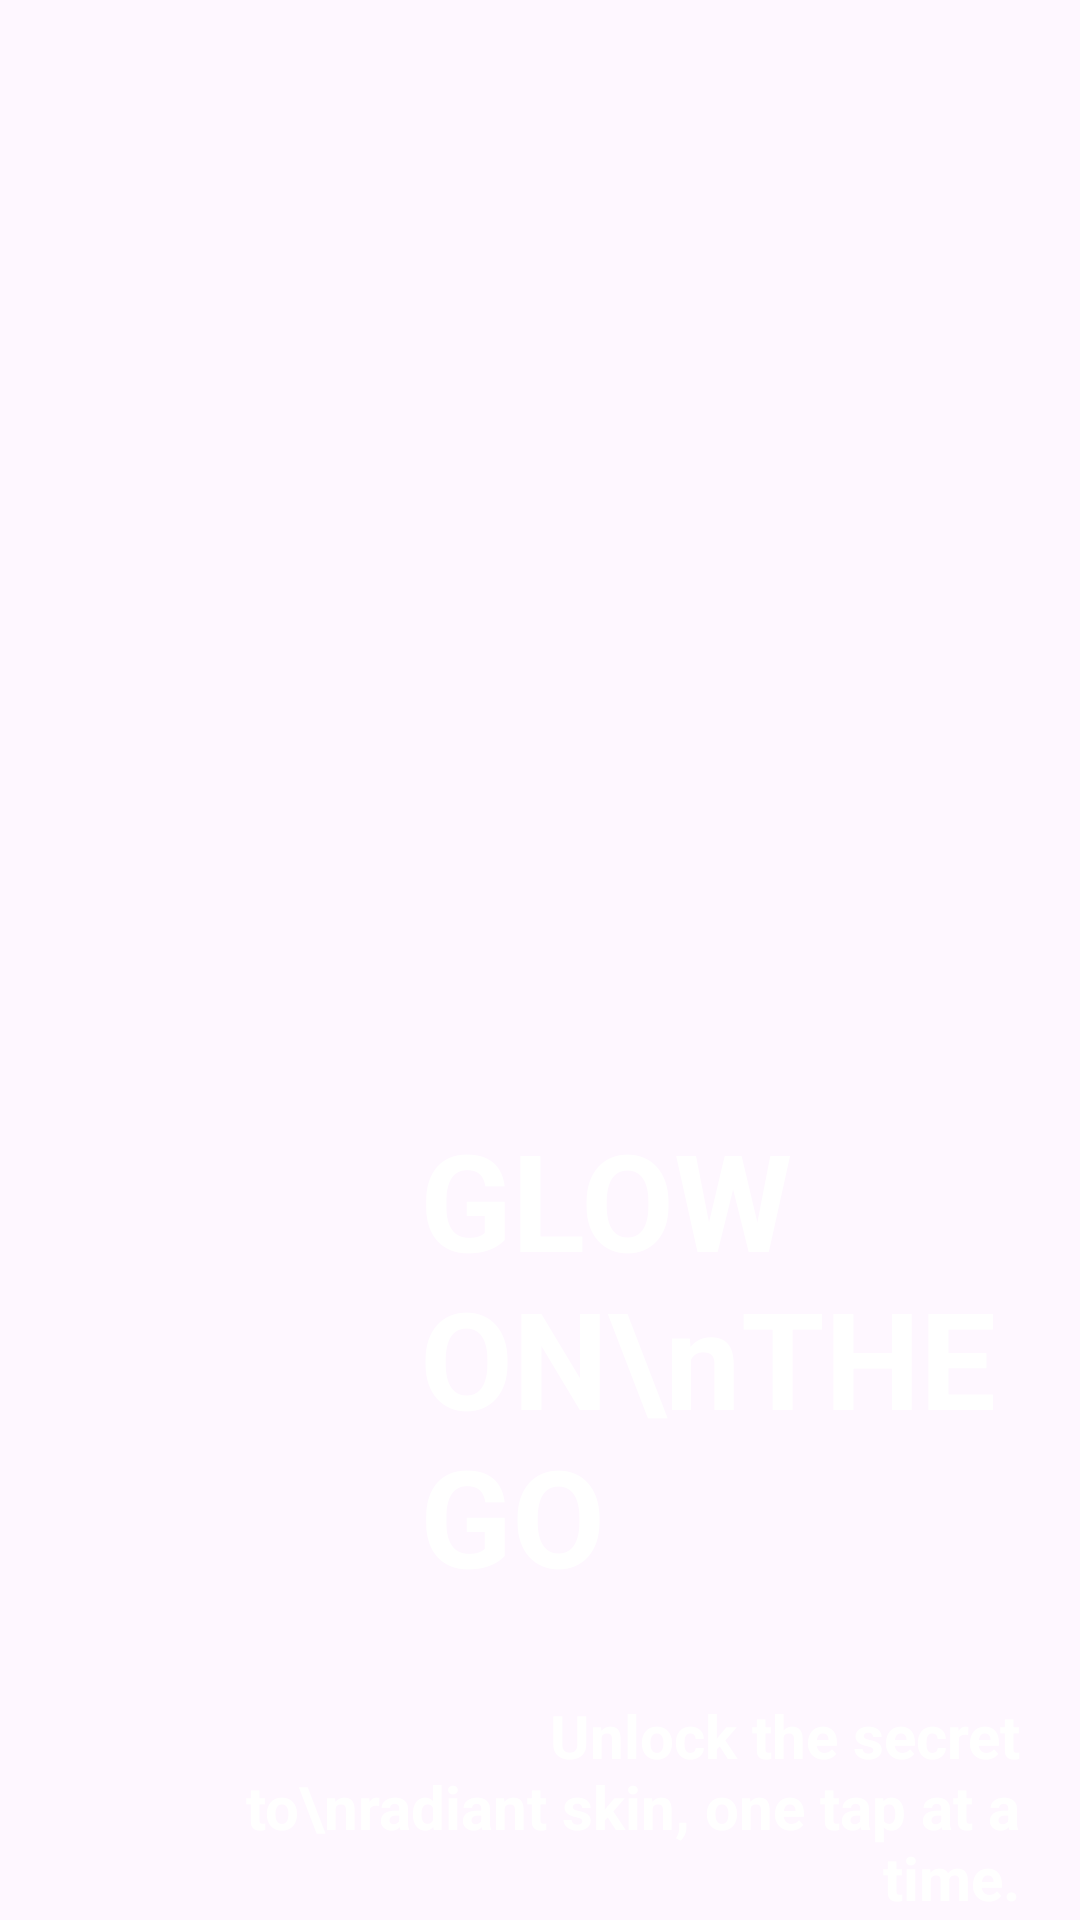

The Android layout XML behind this screen, and the referenced resources:
<!-- AndroidManifest.xml: application theme Theme.Skinme -->
<!-- res/layout/activity_logo.xml -->
<?xml version="1.0" encoding="utf-8"?>
<FrameLayout xmlns:android="http://schemas.android.com/apk/res/android"
    xmlns:app="http://schemas.android.com/apk/res-auto"
    xmlns:tools="http://schemas.android.com/tools"
    android:layout_width="match_parent"
    android:layout_height="match_parent"
    tools:context=".Logo_Screen.LogoActivity">

    <ImageView
        android:layout_width="match_parent"
        android:layout_height="match_parent"
        android:src="@drawable/logo"
        android:scaleType="centerCrop"/>

    <LinearLayout
        android:layout_marginTop="210dp"
        android:layout_width="wrap_content"
        android:layout_height="wrap_content"
        android:orientation="vertical"
        android:layout_gravity="end|center_vertical"
        android:layout_marginEnd="20dp"
        android:background="@android:color/transparent">

        <TextView
            android:layout_marginLeft="140dp"
            android:layout_marginBottom="30dp"
            android:layout_width="wrap_content"
            android:layout_height="wrap_content"
            android:text="GLOW ON\nTHE GO"
            android:textColor="#FFFFFF"
            android:textSize="45sp"
            android:textStyle="bold" />

        <TextView
            android:layout_marginLeft="80dp"
            android:layout_width="wrap_content"
            android:layout_height="wrap_content"
            android:text="Unlock the secret to\nradiant skin, one tap at a time."
            android:textColor="#FFFFFF"
            android:textSize="20sp"
            android:textStyle="bold"
            android:textAlignment="viewEnd" />

        <TextView
            android:layout_width="wrap_content"
            android:layout_height="wrap_content"
            android:text="Your personalized skincare\n
            companion, anytime, anywhere."
            android:layout_marginLeft="5dp"
            android:textColor="#FFFFFF"
            android:textSize="20sp"
            android:textStyle="bold"
            android:textAlignment="viewEnd" />

    </LinearLayout>

</FrameLayout>
<!-- resources referenced by this layout -->
<resources>
  <style name="Theme.Skinme" parent="Base.Theme.Skinme" />
  <style name="Base.Theme.Skinme" parent="Theme.Material3.DayNight.NoActionBar">
          
          
      </style>
</resources>
